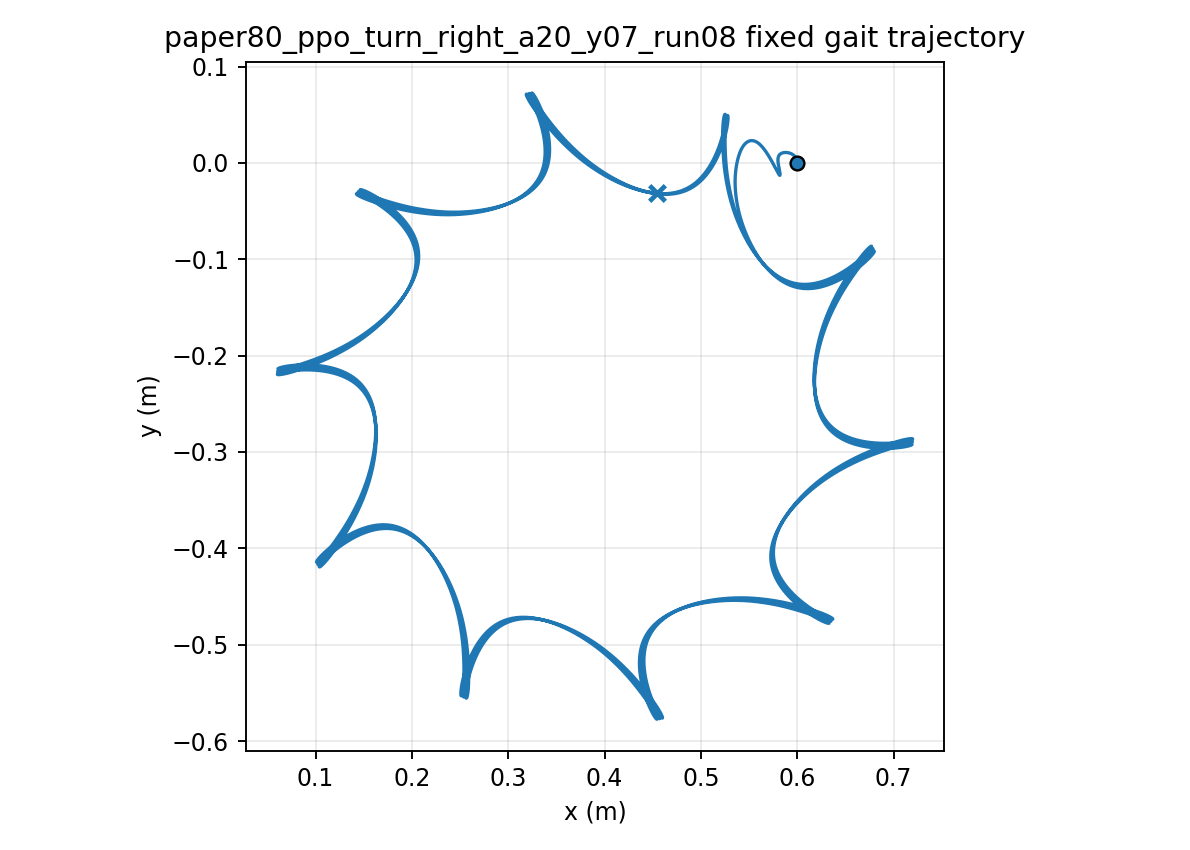

Source data for this figure (header and first rows):
time, x, y, yaw
1.000000000000000021e-03, 5.999999974406219350e-01, 7.143568544476508464e-06, -1.252198838665056287e-04
2.000000000000000042e-03, 5.999999634333251786e-01, 2.842087381665914236e-05, -4.971680577035635876e-04
3.000000000000000062e-03, 5.999998322257481531e-01, 6.342770463185765095e-05, -1.110554104624006432e-03
4.000000000000000083e-03, 5.999994925119378486e-01, 1.117521680283339869e-04, -1.960408969866168569e-03
5.000000000000000104e-03, 5.999987952567632510e-01, 1.729533692569340531e-04, -3.042053762106343168e-03
6.000000000000000125e-03, 5.999975576797369481e-01, 2.465651638050569971e-04, -4.351093672780622333e-03
7.000000000000000146e-03, 5.999955672082564195e-01, 3.320994043821134944e-04, -5.883391201418306481e-03
8.000000000000000167e-03, 5.999925853656628005e-01, 4.290500416925802085e-04, -7.635032160285401201e-03
9.000000000000001055e-03, 5.999883516311191878e-01, 5.368965516173718200e-04, -9.602297183448366830e-03
1.000000000000000194e-02, 5.999825872041955055e-01, 6.551074224460107231e-04, -1.178164010108859357e-02
1.100000000000000283e-02, 5.999749985495295146e-01, 7.831432322752407416e-04, -1.416966244734324011e-02
1.200000000000000372e-02, 5.999652808124608105e-01, 9.204597790260504730e-04, -1.676308917576349242e-02
1.300000000000000461e-02, 5.999531209069211002e-01, 1.066511060880848127e-03, -1.955874616599430696e-02
1.400000000000000550e-02, 5.999382004755678954e-01, 1.220752038147587815e-03, -2.255353964924444385e-02
1.500000000000000638e-02, 5.999201986121776020e-01, 1.382641213316992967e-03, -2.574443769029832393e-02
1.600000000000000727e-02, 5.998987943545756041e-01, 1.551643017569326322e-03, -2.912845379718578126e-02
1.700000000000000816e-02, 5.998736689453806337e-01, 1.727230000658719344e-03, -3.270263267120011863e-02
1.800000000000000905e-02, 5.998445078609676573e-01, 1.908884823199785696e-03, -3.646403806039094642e-02
1.900000000000000994e-02, 5.998110026118597116e-01, 2.096102052247084124e-03, -4.040974263910726560e-02
2.000000000000001082e-02, 5.997728523202362494e-01, 2.288389762699349905e-03, -4.453681980437732002e-02
2.100000000000001171e-02, 5.997297650823718573e-01, 2.485270948492879217e-03, -4.884233725633056050e-02
2.200000000000001260e-02, 5.996814591255948956e-01, 2.686284748783851484e-03, -5.332335221372661027e-02
2.300000000000001349e-02, 5.996276637707871338e-01, 2.890987495370089810e-03, -5.797690810605991840e-02
2.400000000000001438e-02, 5.995681202125464626e-01, 3.098953588482666888e-03, -6.280003257970011299e-02
2.500000000000001527e-02, 5.995025821299198032e-01, 3.309776208801518127e-03, -6.778973665614528021e-02
2.600000000000001615e-02, 5.994308161411152636e-01, 3.523067874124652388e-03, -7.294301488478509288e-02
2.700000000000001704e-02, 5.993526021158385175e-01, 3.738460849563585153e-03, -7.825684633973847837e-02
2.800000000000001793e-02, 5.992677333589062627e-01, 3.955607420458584489e-03, -8.372819631957846565e-02
2.900000000000001882e-02, 5.991760166785974340e-01, 4.174180037413599553e-03, -8.935401861941626167e-02
3.000000000000001971e-02, 5.990772723528379196e-01, 4.393871342960042892e-03, -9.513125825631915666e-02
3.100000000000002059e-02, 5.989713340058181457e-01, 4.614394089370477126e-03, -1.010568545409130103e-01
3.200000000000002148e-02, 5.988580484070243903e-01, 4.835480957079862918e-03, -1.071277443998930740e-01
3.300000000000002237e-02, 5.987372752039749058e-01, 5.056884283029750016e-03, -1.133408658657440865e-01
3.400000000000002326e-02, 5.986088865991929797e-01, 5.278375708047844395e-03, -1.196931616610329568e-01
3.500000000000002415e-02, 5.984727669811581441e-01, 5.499745752118201381e-03, -1.261815828150307239e-01
3.600000000000002504e-02, 5.983288125181621675e-01, 5.720803326088097496e-03, -1.328030922600423047e-01
3.700000000000002592e-02, 5.981769307231847854e-01, 5.941375188014741404e-03, -1.395546683636167407e-01
3.800000000000002681e-02, 5.980170399970987649e-01, 6.161305351974510902e-03, -1.464333083607536057e-01
3.900000000000002770e-02, 5.978490762469180764e-01, 6.380297216329378074e-03, -1.534346754596533358e-01
4.000000000000002859e-02, 5.976729942989712496e-01, 6.597951386284384157e-03, -1.605523293162926524e-01
4.100000000000002948e-02, 5.974887667141910441e-01, 6.813785052498577688e-03, -1.677796307022959010e-01
4.200000000000003036e-02, 5.972963788709176880e-01, 7.027368199030825657e-03, -1.751100177573912398e-01
4.300000000000003125e-02, 5.970958288938827963e-01, 7.238295456386711901e-03, -1.825370166707417918e-01
4.400000000000003214e-02, 5.968871268707839350e-01, 7.446185736869170846e-03, -1.900542518068265296e-01
4.500000000000003303e-02, 5.966702940563131108e-01, 7.650681811826098855e-03, -1.976554552553401733e-01
4.600000000000003392e-02, 5.964453620704287529e-01, 7.851449838967516914e-03, -2.053344757910598450e-01
4.700000000000003481e-02, 5.962123720968652840e-01, 8.048178847463005603e-03, -2.130852872352454186e-01
4.800000000000003569e-02, 5.959713740870857812e-01, 8.240580188976442955e-03, -2.209019962118602132e-01
4.900000000000003658e-02, 5.957224259740416805e-01, 8.428386964268952397e-03, -2.287788492807033280e-01
5.000000000000003747e-02, 5.954655928998712211e-01, 8.611353426785706144e-03, -2.367102394752911010e-01
5.100000000000003836e-02, 5.952009521594081587e-01, 8.789240550411581143e-03, -2.446905570945842601e-01
5.200000000000003925e-02, 5.949286343748944050e-01, 8.961726360055155549e-03, -2.527125196320907374e-01
5.300000000000004013e-02, 5.946488112334141762e-01, 9.128450246568109439e-03, -2.607676708598883897e-01
5.400000000000004102e-02, 5.943616802047037018e-01, 9.289053717365103324e-03, -2.688477689688902328e-01
5.500000000000004191e-02, 5.940674491936585033e-01, 9.443215600753951389e-03, -2.769447971155356014e-01
5.600000000000004280e-02, 5.937663387722624808e-01, 9.590640635268432579e-03, -2.850509730033956024e-01
5.700000000000004369e-02, 5.934586284690054336e-01, 9.731033238098540927e-03, -2.931579539091441200e-01
5.800000000000004458e-02, 5.931446587954131155e-01, 9.864104575186771751e-03, -3.012562715739945940e-01
5.900000000000004546e-02, 5.928248303733523183e-01, 9.989576579818471025e-03, -3.093364738683179183e-01
6.000000000000004635e-02, 5.924996072855621687e-01, 1.010721172865036710e-02, -3.173886456360722197e-01
... 29,940 more rows
